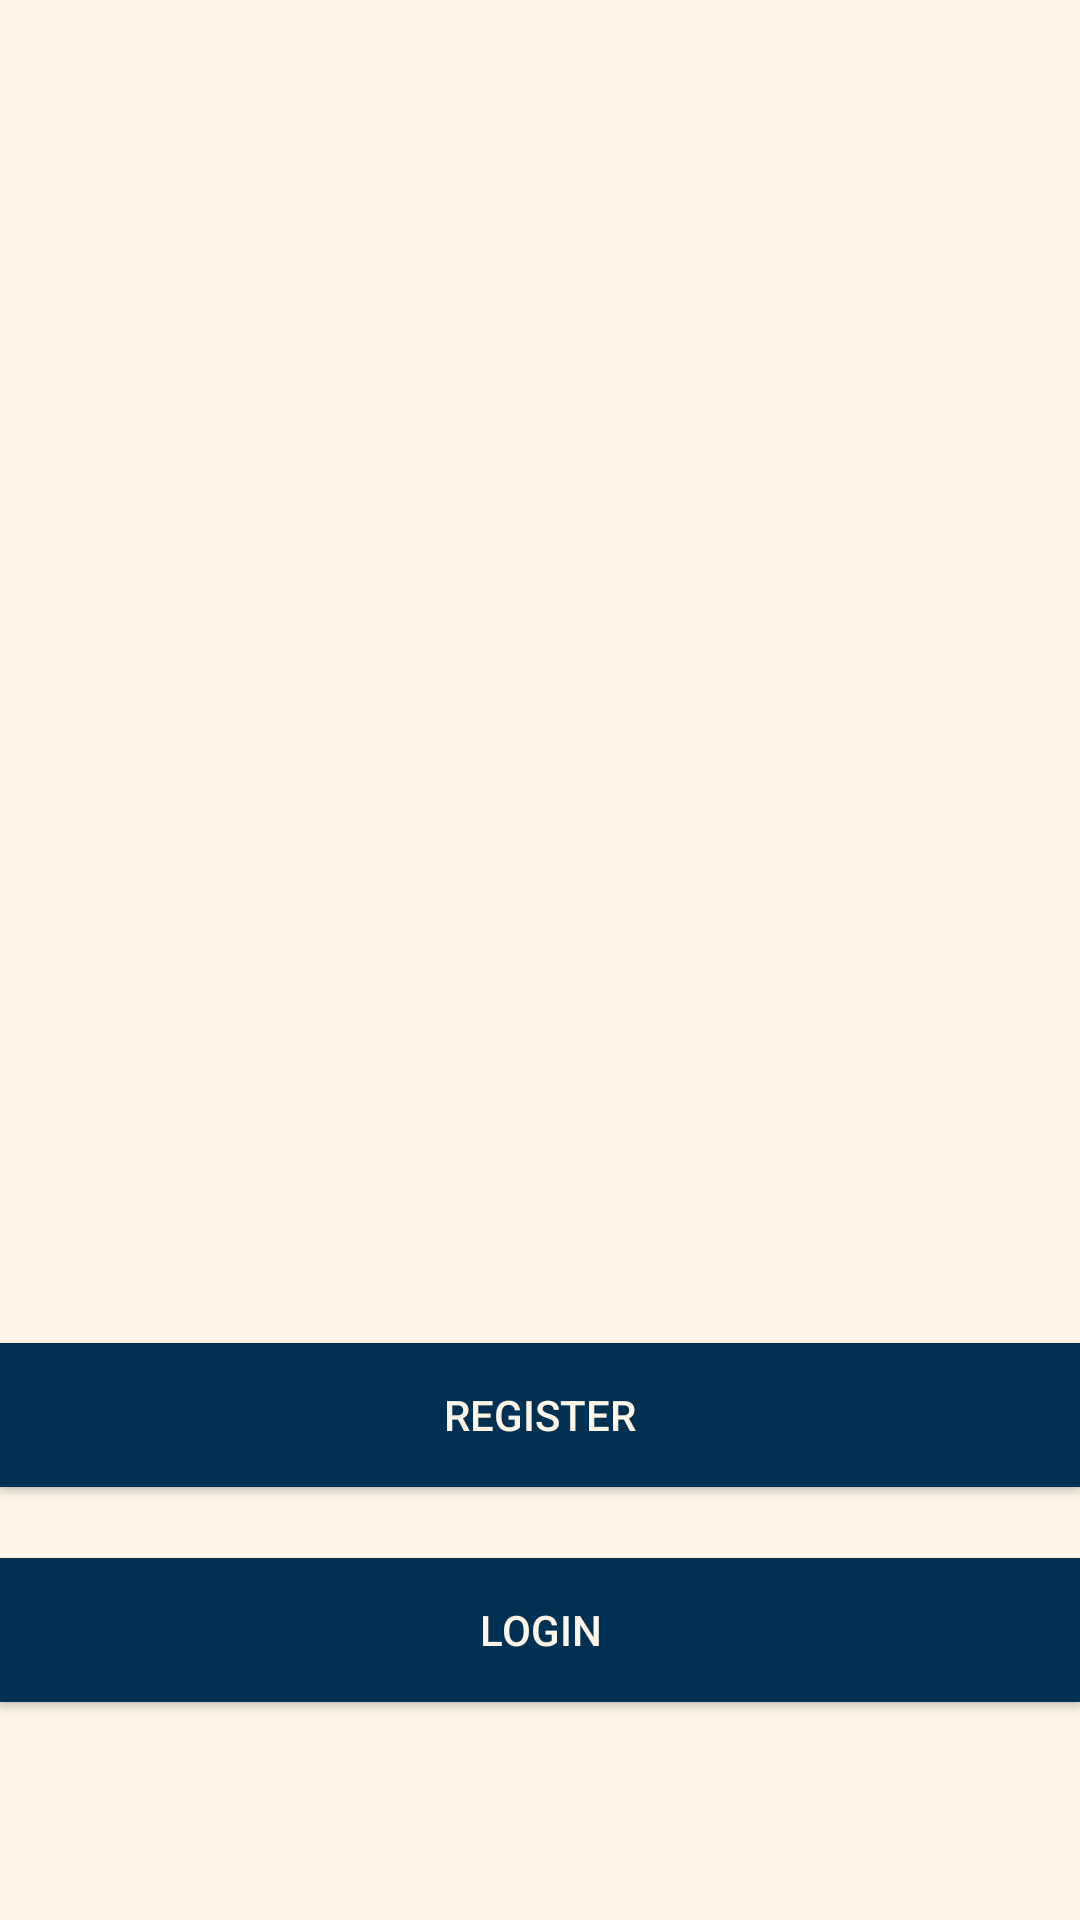

Here is an Android app screen rendered from its layout file. Give the layout XML and the strings, colors and styles it references.
<!-- AndroidManifest.xml: application theme Theme.TripBuddyV10 -->
<!-- res/layout/activity_splash_screen.xml -->
<?xml version="1.0" encoding="utf-8"?>
<androidx.constraintlayout.widget.ConstraintLayout xmlns:android="http://schemas.android.com/apk/res/android"
    xmlns:app="http://schemas.android.com/apk/res-auto"
    xmlns:tools="http://schemas.android.com/tools"
    android:id="@+id/main"
    android:layout_width="match_parent"
    android:layout_height="match_parent"
    android:background="@color/beige"
    style="@style/SCREEN"
    tools:context=".splash_screen">


    <ImageView
        android:layout_width="match_parent"
        android:layout_height="200dp"
        android:src="@drawable/logo"
        app:layout_constraintBottom_toBottomOf="parent"
        app:layout_constraintTop_toTopOf="parent"
        app:layout_constraintVertical_bias="0.092"
        tools:layout_editor_absoluteX="0dp" />

    <Button
        android:id="@+id/Log_in"
        android:layout_width="match_parent"
        android:layout_height="wrap_content"
        android:text="Login"
        style="@style/BUTTON"
        app:layout_constraintBottom_toBottomOf="parent"
        app:layout_constraintTop_toTopOf="parent"
        app:layout_constraintVertical_bias="0.877"
        tools:layout_editor_absoluteX="16dp" />

    <Button
        android:id="@+id/register"
        android:layout_width="match_parent"
        android:layout_height="wrap_content"
        android:text="Register"
        style="@style/BUTTON"
        app:layout_constraintBottom_toBottomOf="parent"
        app:layout_constraintTop_toTopOf="parent"
        app:layout_constraintVertical_bias="0.756"
        tools:layout_editor_absoluteX="-16dp" />

</androidx.constraintlayout.widget.ConstraintLayout>
<!-- resources referenced by this layout -->
<resources>
  <color name="beige">#FFF6E7</color>
  <style name="BUTTON">
          <item name="android:background">#003153</item>
          <item name="android:textColor">#FFF6E7</item>
      </style>
  <style name="SCREEN">
          <item name="android:background">#FFF6E7</item>
      </style>
  <style name="Theme.TripBuddyV10" parent="Base.Theme.TripBuddyV10" />
  <style name="Base.Theme.TripBuddyV10" parent="Theme.AppCompat.DayNight.NoActionBar">
          
          
      </style>
</resources>
